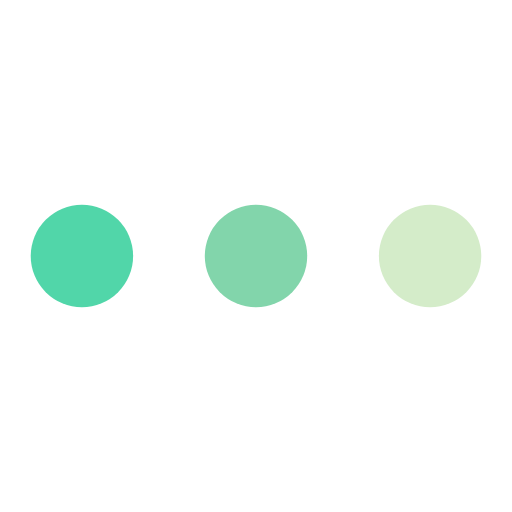
t = 0.00 s
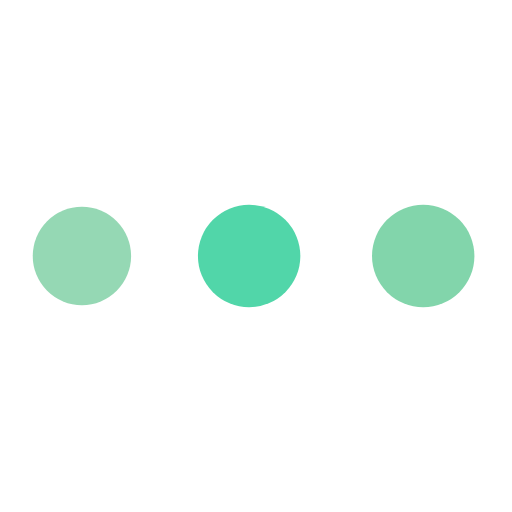
t = 0.19 s
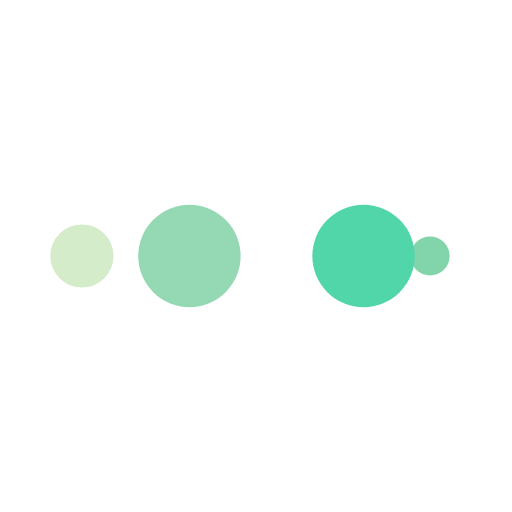
t = 0.31 s
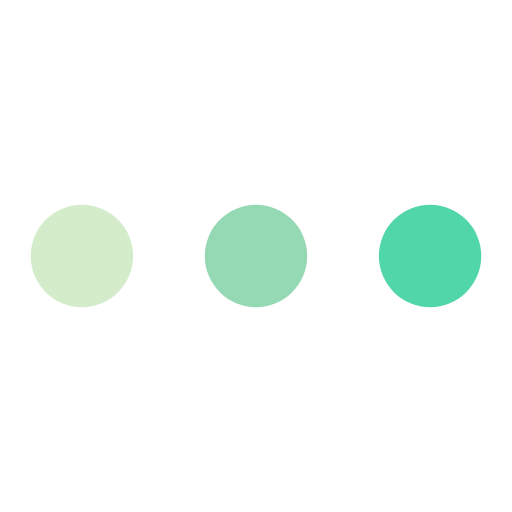
t = 0.50 s
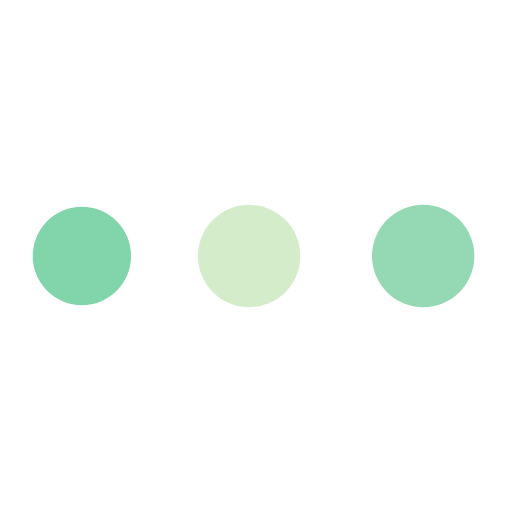
t = 0.69 s
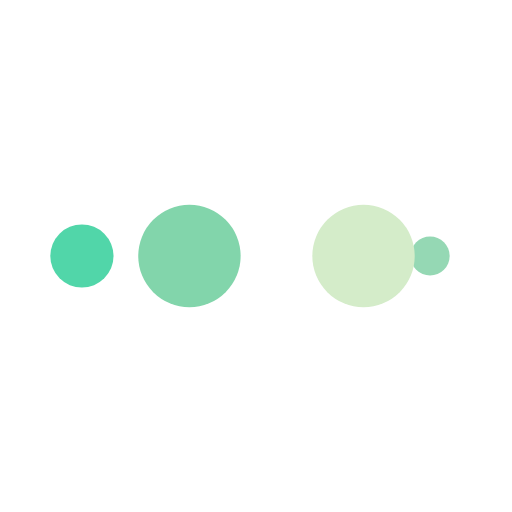
t = 0.81 s

The animated SVG that drew these frames (rendered in a browser with its animation timeline set to each time). Animation: 10 SMIL elements (animate=10); one cycle of 1.00 s, repeats indefinitely.

<?xml version="1.0" encoding="utf-8"?>
<svg xmlns="http://www.w3.org/2000/svg" xmlns:xlink="http://www.w3.org/1999/xlink" style="margin: auto; background: none; display: block; shape-rendering: auto;" width="200px" height="200px" viewBox="0 0 100 100" preserveAspectRatio="xMidYMid">
<circle cx="84" cy="50" r="10" fill="#d4ecc9">
    <animate attributeName="r" repeatCount="indefinite" dur="0.25s" calcMode="spline" keyTimes="0;1" values="10;0" keySplines="0 0.5 0.5 1" begin="0s"></animate>
    <animate attributeName="fill" repeatCount="indefinite" dur="1s" calcMode="discrete" keyTimes="0;0.25;0.5;0.75;1" values="#d4ecc9;#82d5ab;#51d6a9;#95d8b4;#d4ecc9" begin="0s"></animate>
</circle><circle cx="16" cy="50" r="10" fill="#d4ecc9">
  <animate attributeName="r" repeatCount="indefinite" dur="1s" calcMode="spline" keyTimes="0;0.25;0.5;0.75;1" values="0;0;10;10;10" keySplines="0 0.5 0.5 1;0 0.5 0.5 1;0 0.5 0.5 1;0 0.5 0.5 1" begin="0s"></animate>
  <animate attributeName="cx" repeatCount="indefinite" dur="1s" calcMode="spline" keyTimes="0;0.25;0.5;0.75;1" values="16;16;16;50;84" keySplines="0 0.5 0.5 1;0 0.5 0.5 1;0 0.5 0.5 1;0 0.5 0.5 1" begin="0s"></animate>
</circle><circle cx="50" cy="50" r="10" fill="#95d8b4">
  <animate attributeName="r" repeatCount="indefinite" dur="1s" calcMode="spline" keyTimes="0;0.25;0.5;0.75;1" values="0;0;10;10;10" keySplines="0 0.5 0.5 1;0 0.5 0.5 1;0 0.5 0.5 1;0 0.5 0.5 1" begin="-0.25s"></animate>
  <animate attributeName="cx" repeatCount="indefinite" dur="1s" calcMode="spline" keyTimes="0;0.25;0.5;0.75;1" values="16;16;16;50;84" keySplines="0 0.5 0.5 1;0 0.5 0.5 1;0 0.5 0.5 1;0 0.5 0.5 1" begin="-0.25s"></animate>
</circle><circle cx="84" cy="50" r="10" fill="#51d6a9">
  <animate attributeName="r" repeatCount="indefinite" dur="1s" calcMode="spline" keyTimes="0;0.25;0.5;0.75;1" values="0;0;10;10;10" keySplines="0 0.5 0.5 1;0 0.5 0.5 1;0 0.5 0.5 1;0 0.5 0.5 1" begin="-0.5s"></animate>
  <animate attributeName="cx" repeatCount="indefinite" dur="1s" calcMode="spline" keyTimes="0;0.25;0.5;0.75;1" values="16;16;16;50;84" keySplines="0 0.5 0.5 1;0 0.5 0.5 1;0 0.5 0.5 1;0 0.5 0.5 1" begin="-0.5s"></animate>
</circle><circle cx="16" cy="50" r="10" fill="#82d5ab">
  <animate attributeName="r" repeatCount="indefinite" dur="1s" calcMode="spline" keyTimes="0;0.25;0.5;0.75;1" values="0;0;10;10;10" keySplines="0 0.5 0.5 1;0 0.5 0.5 1;0 0.5 0.5 1;0 0.5 0.5 1" begin="-0.75s"></animate>
  <animate attributeName="cx" repeatCount="indefinite" dur="1s" calcMode="spline" keyTimes="0;0.25;0.5;0.75;1" values="16;16;16;50;84" keySplines="0 0.5 0.5 1;0 0.5 0.5 1;0 0.5 0.5 1;0 0.5 0.5 1" begin="-0.75s"></animate>
</circle>
<!-- [ldio] generated by https://loading.io/ --></svg>